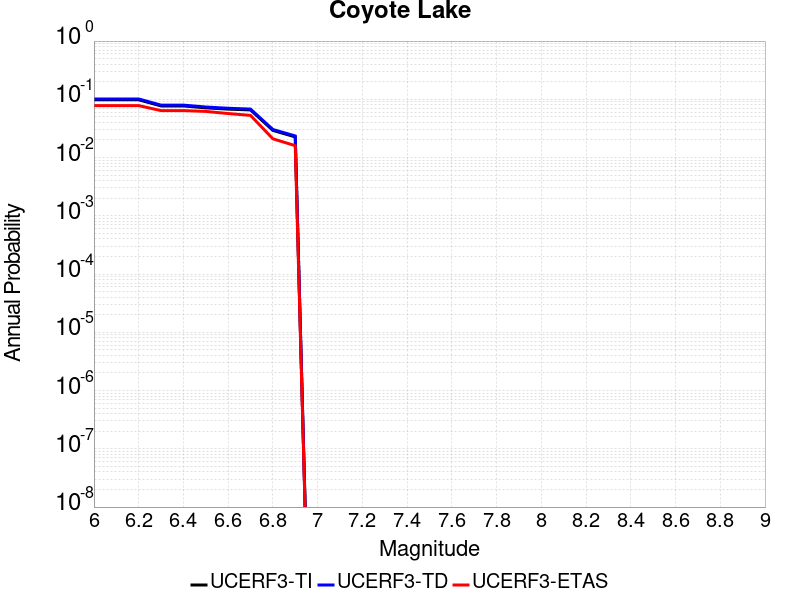

Source data for this figure (header and first rows):
Magnitude, UCERF3-TI Prob, UCERF3-TD Prob, UCERF3-ETAS Prob
6.0, 0.09817, 0.1014, 0.078
6.1, 0.09817, 0.1014, 0.078
6.2, 0.09817, 0.1014, 0.078
6.3, 0.07695, 0.07952, 0.064
6.4, 0.07695, 0.07952, 0.064
6.5, 0.07137, 0.0738, 0.062
6.6, 0.06787, 0.07021, 0.057
6.7, 0.06572, 0.068, 0.053
6.8, 0.02928, 0.03033, 0.021
6.9, 0.02262, 0.02349, 0.016
